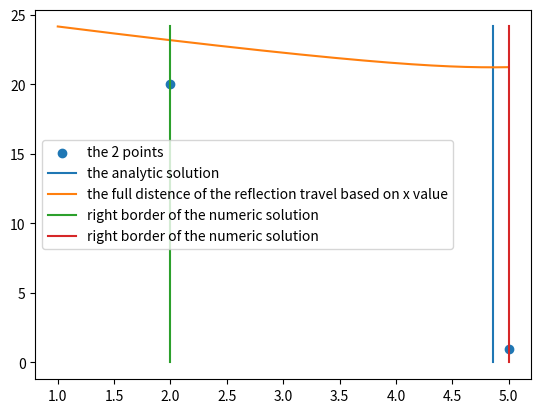

Source code (Python):
import matplotlib.pyplot as plt
import matplotlib.animation as animation
from numpy import linspace

def dist(x):
    return ((x-a1)**2+b1**2)**0.5+((a2-x)**2+b2**2)**0.5
def newX(x1,x2):
    if dist(x1)<dist(x2):
        return x1,(x1+x2)/2
    else:
        return (x1+x2)/2,x2
def update(frame):
    global x1,x2
    x1,x2 = newX(x1,x2)
    x1_plot.set_xdata([x1,x1])
    x2_plot.set_xdata([x2,x2])
    return x1_plot,x2_plot


a1 =2
b1 = 20
a2 = 5
b2 = 1

x1 = a1
x2 = a2

fig, ax = plt.subplots()
ax.scatter((a1,a2),(b1,b2),label="the 2 points")

x_ls = linspace(1,5,200)
y_ls = [dist(xi) for xi in x_ls]

x_best = (a1*b2 + a2*b1)/(b1+b2)
ax.plot((x_best,x_best),(0,max(y_ls)),label="the analytic solution")

ax.plot(x_ls,y_ls,label="the full distence of the reflection travel based on x value")
x1_plot = ax.plot((a1,a1),(0,max(y_ls)),label="right border of the numeric solution")[0]
x2_plot = ax.plot((a2,a2),(0,max(y_ls)),label="right border of the numeric solution")[0]

ani = animation.FuncAnimation(fig=fig,func = update,frames = 100, interval=1000)

plt.legend()
plt.show()